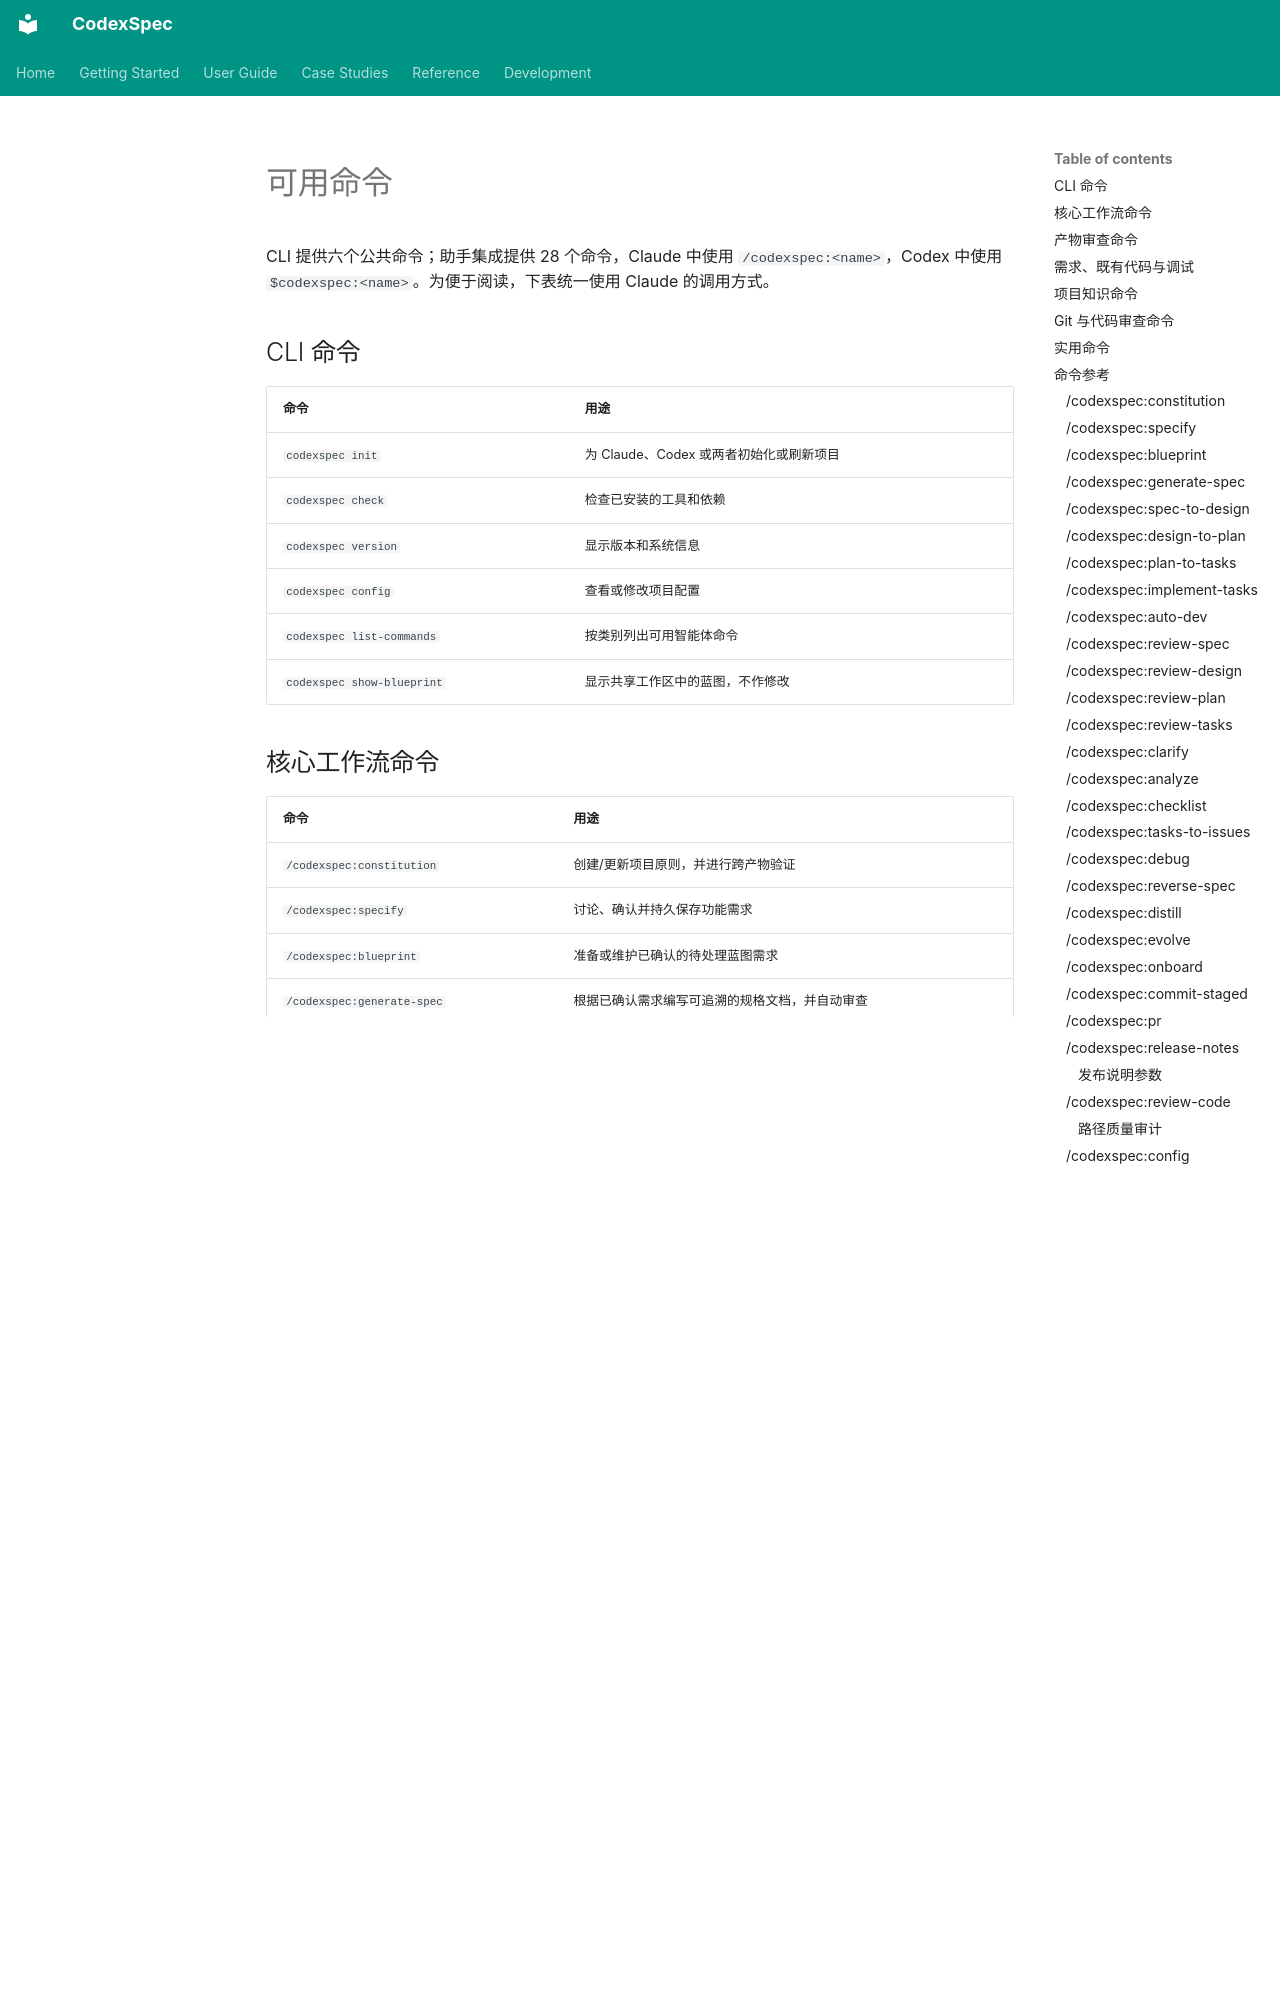

repository: Zts0hg/codexspec · page: zh/user-guide/commands/index.html · generator: mkdocs

<a id="available-commands"></a>

# 可用命令

CLI 提供六个公共命令；助手集成提供 28 个命令，Claude 中使用 `/codexspec:<name>`，Codex 中使用 `$codexspec:<name>`。为便于阅读，下表统一使用 Claude 的调用方式。

<a id="cli-commands"></a>

## CLI 命令

| 命令 | 用途 |
|---------|---------|
| `codexspec init` | 为 Claude、Codex 或两者初始化或刷新项目 |
| `codexspec check` | 检查已安装的工具和依赖 |
| `codexspec version` | 显示版本和系统信息 |
| `codexspec config` | 查看或修改项目配置 |
| `codexspec list-commands` | 按类别列出可用智能体命令 |
| `codexspec show-blueprint` | 显示共享工作区中的蓝图，不作修改 |

<a id="core-workflow-commands"></a>

## 核心工作流命令

| 命令 | 用途 |
|---------|---------|
| `/codexspec:constitution` | 创建/更新项目原则，并进行跨产物验证 |
| `/codexspec:specify` | 讨论、确认并持久保存功能需求 |
| `/codexspec:blueprint` | 准备或维护已确认的待处理蓝图需求 |
| `/codexspec:generate-spec` | 根据已确认需求编写可追溯的规格文档，并自动审查 |
| `/codexspec:spec-to-design` | 定义架构、组件、接口和决策；自动审查 |
| `/codexspec:design-to-plan` | 规划实现阶段、顺序和验证；自动审查 |
| `/codexspec:plan-to-tasks` | 生成覆盖上游要求的可验证任务，并自动审查和分析 |
| `/codexspec:implement-tasks` | 执行任务、验证结果、审查并修复 |
| `/codexspec:auto-dev` | 按文档顺序自主开发已确认的蓝图需求 |

<a id="artifact-review-commands"></a>

## 产物审查命令

| 命令 | 用途 |
|---------|---------|
| `/codexspec:review-spec` | 检查规格忠实度和内部质量 |
| `/codexspec:review-design` | 检查设计是否符合规格、是否可行，以及能否据此制定计划 |
| `/codexspec:review-plan` | 检查计划是否符合设计、是否可行，以及能否据此开始实现 |
| `/codexspec:review-tasks` | 检查任务忠实度、依赖、可执行性和验证 |

<a id="requirements-existing-code-and-debugging"></a>

## 需求、既有代码与调试

| 命令 | 用途 |
|---------|---------|
| `/codexspec:clarify` | 解决需求歧义，先更新需求，再更新规格 |
| `/codexspec:analyze` | 检查整个开发链路是否可追溯，并让下游文档符合上游依据 |
| `/codexspec:checklist` | 生成需求质量检查清单 |
| `/codexspec:tasks-to-issues` | 将已有任务转为可操作的 GitHub issues |
| `/codexspec:debug` | 调查根因后再修复 |
| `/codexspec:reverse-spec` | 概览现有架构、生成模块草案，或报告相对于基线的偏差 |

<a id="project-knowledge-commands"></a>

## 项目知识命令

| 命令 | 用途 |
|---------|---------|
| `/codexspec:distill` | 提炼可复用知识，或在本地界面中审阅候选记录 |
| `/codexspec:evolve` | 将已认可的知识整理为向上游贡献的草案 |
| `/codexspec:onboard` | 初始化候选惯例和有证据支持的约束 |

<a id="git-and-code-review-commands"></a>
